Image classification data set "My_datasheet" (AndersonBenitesKoW/Proyecto_Paltas on GitHub). Class labels (3): first quality, second quality, third quality.

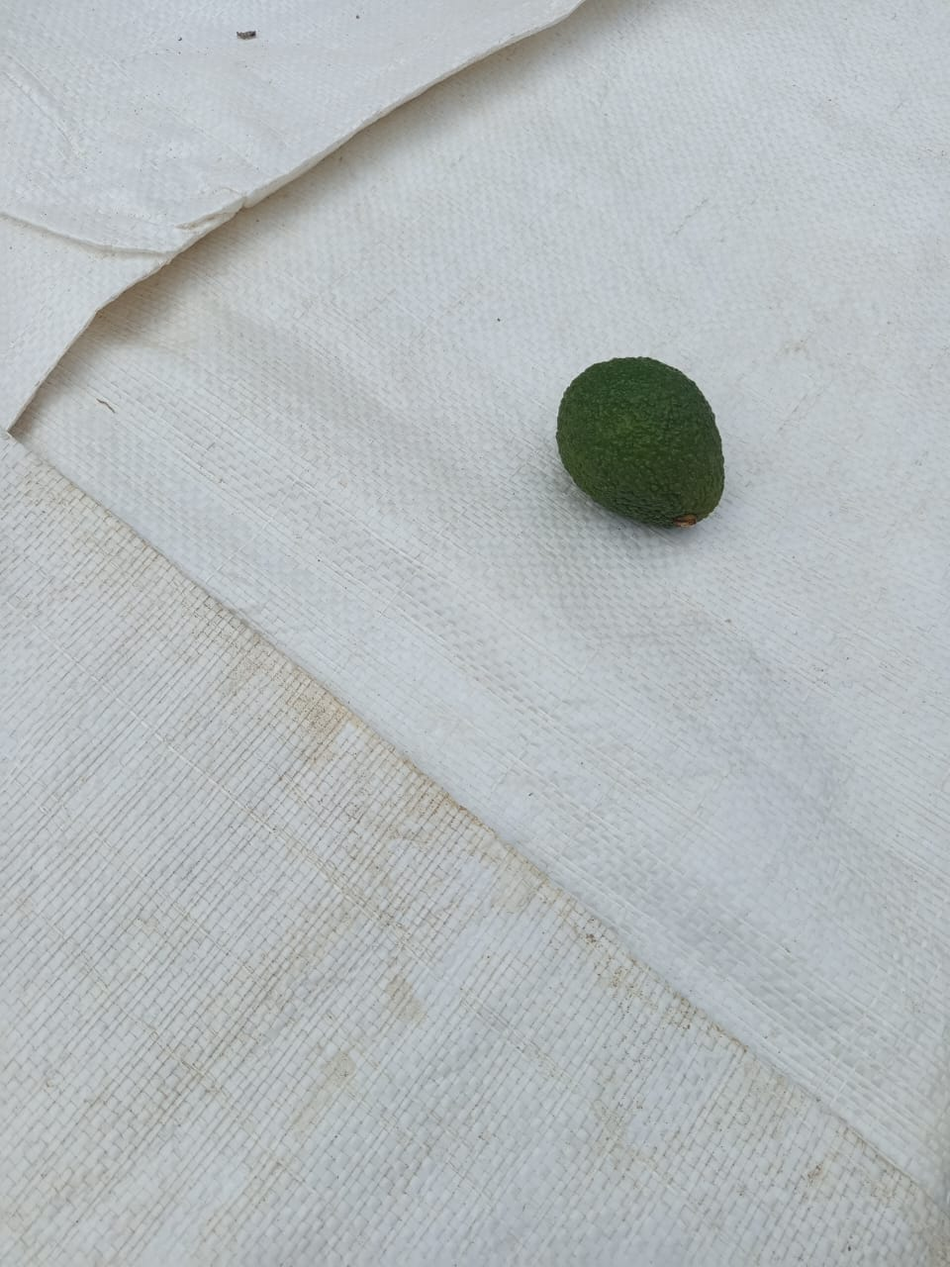
Label: second quality

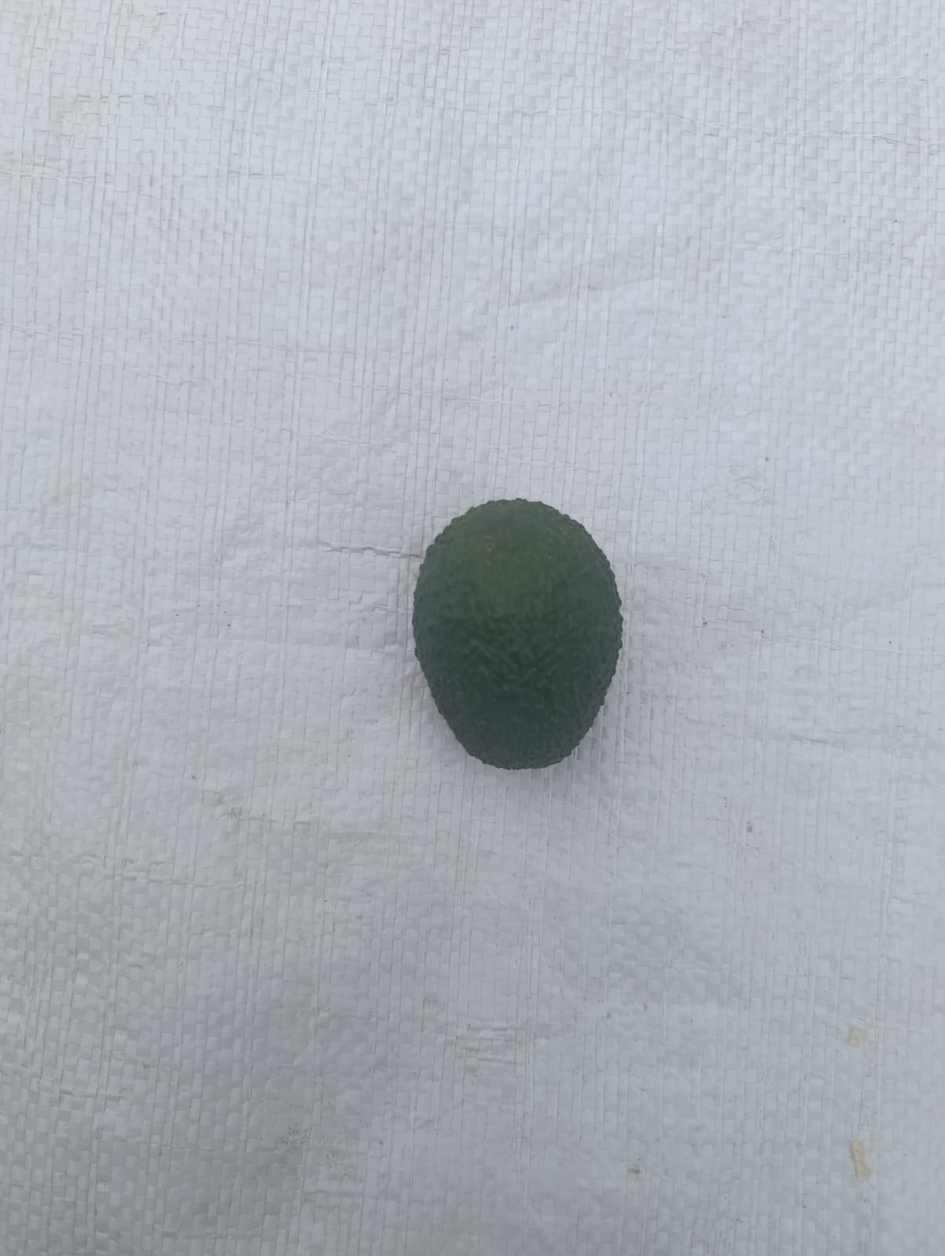
Label: second quality

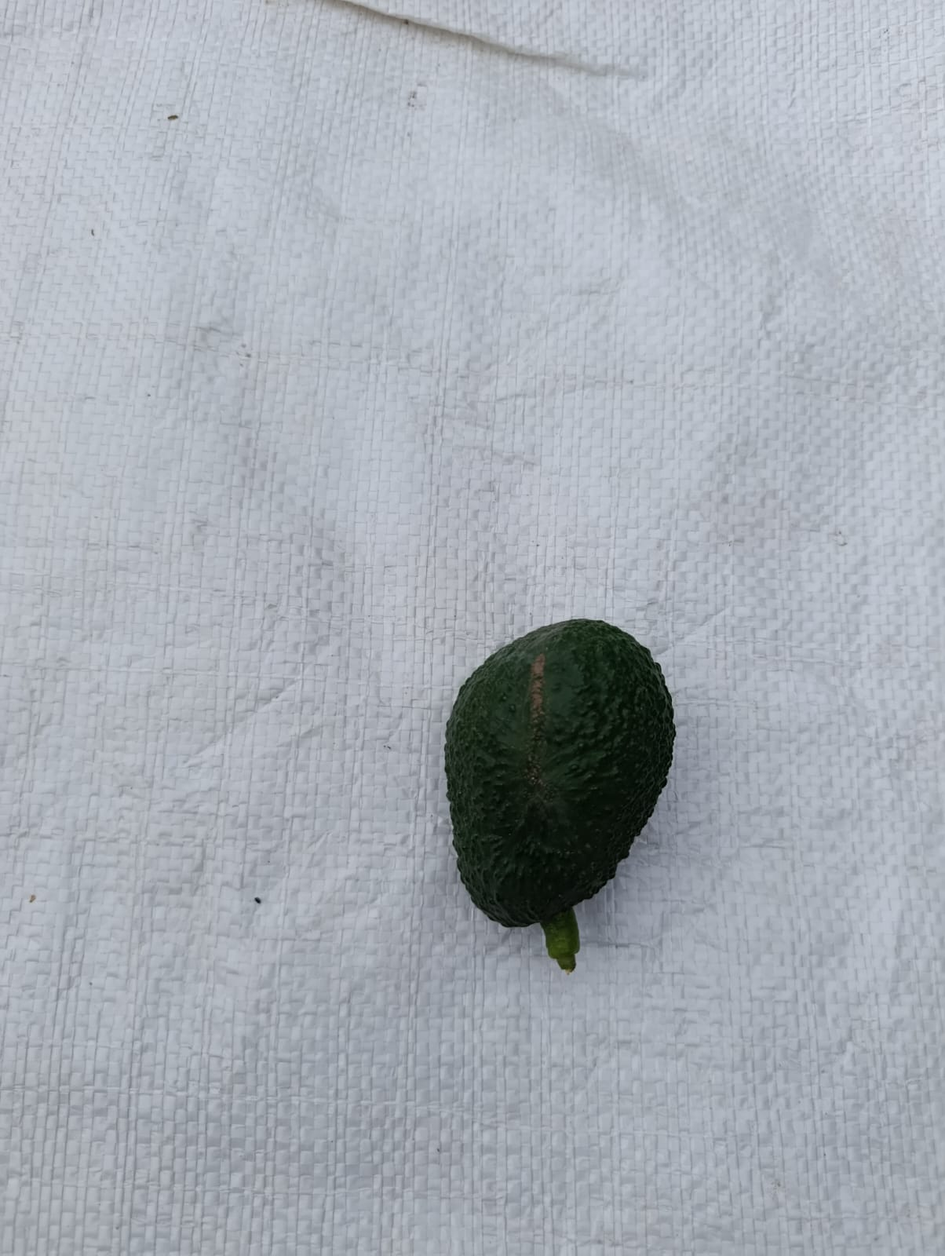
Label: first quality

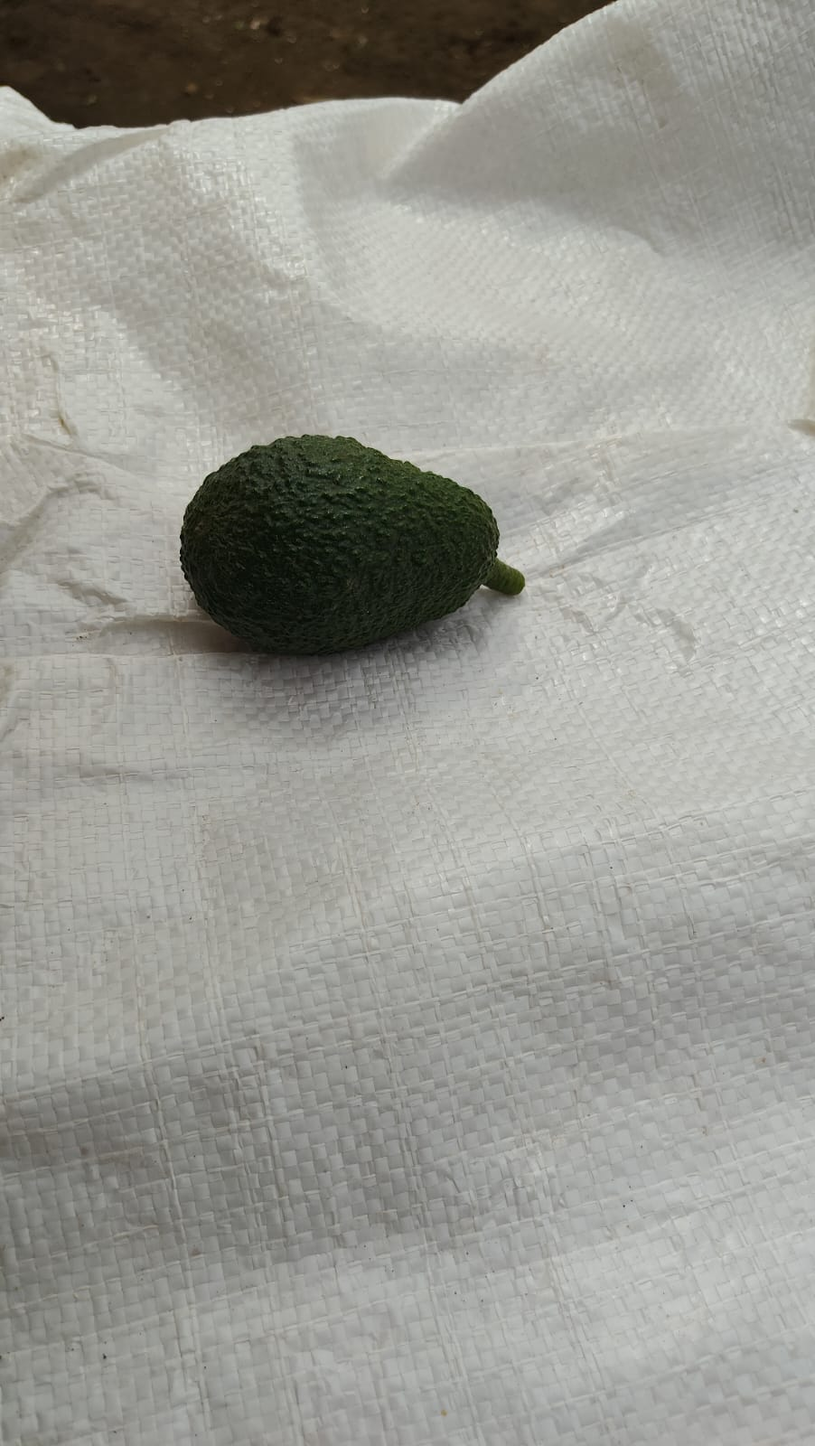
Label: first quality

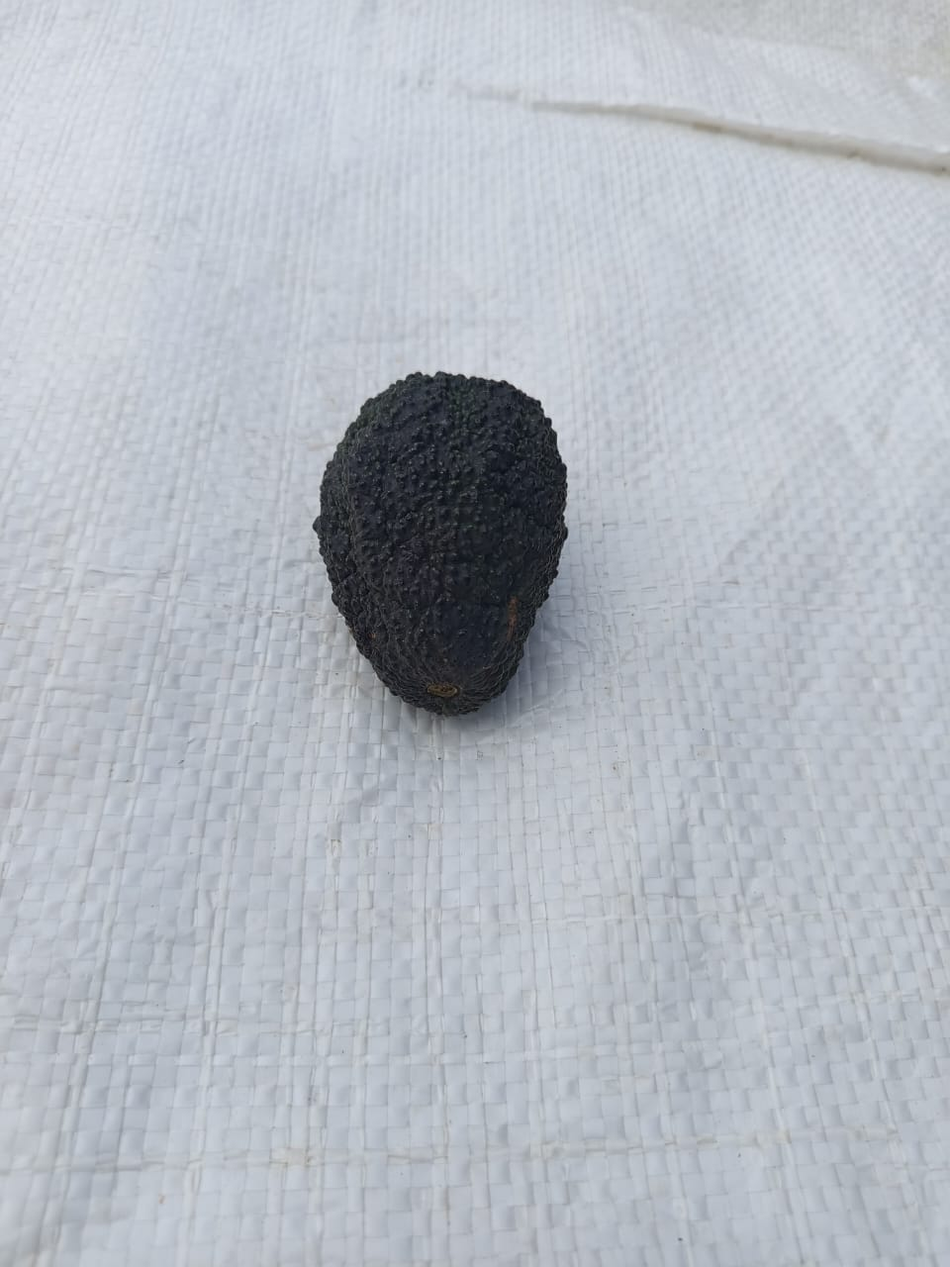
Label: third quality

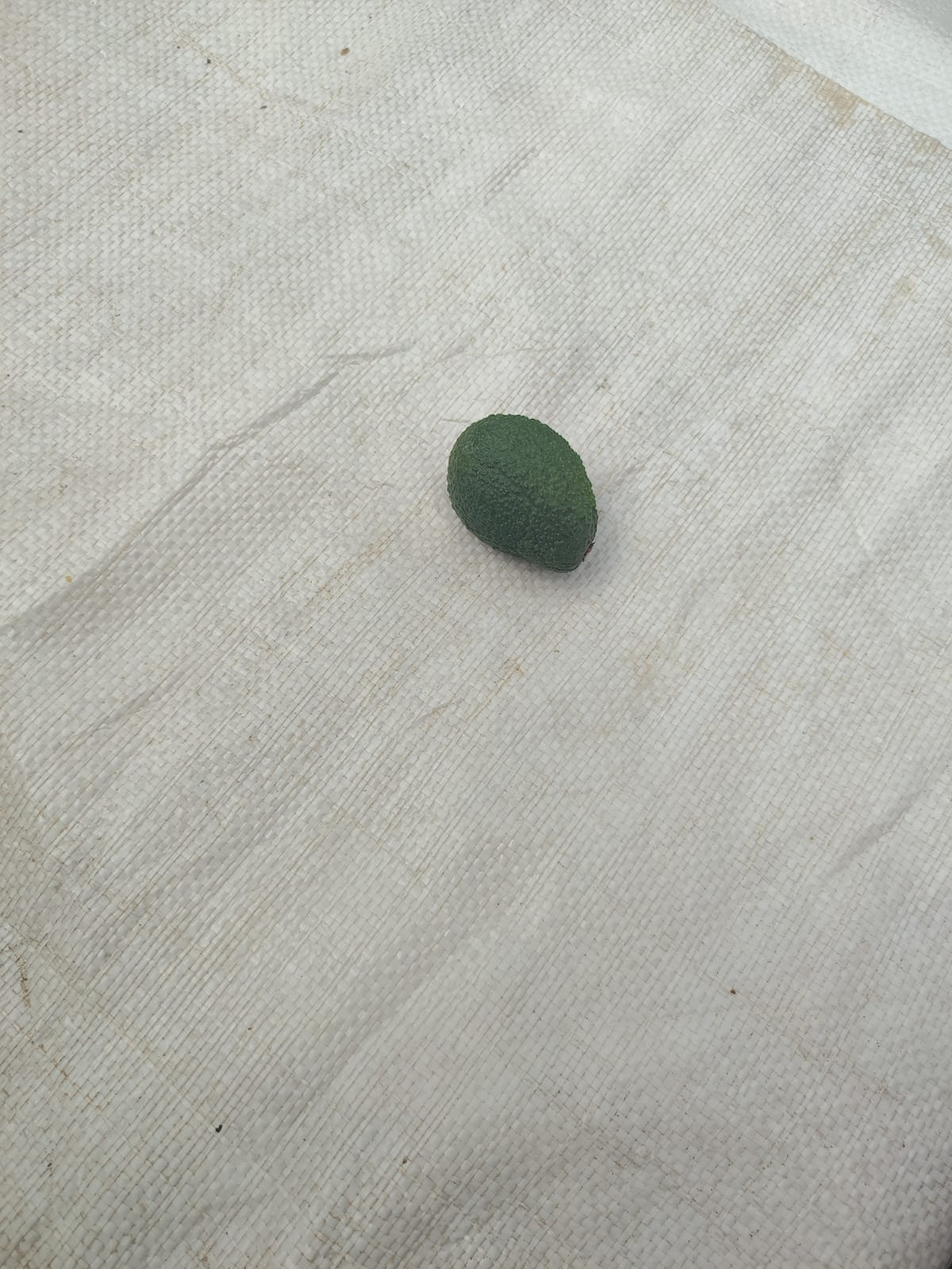
Label: second quality
